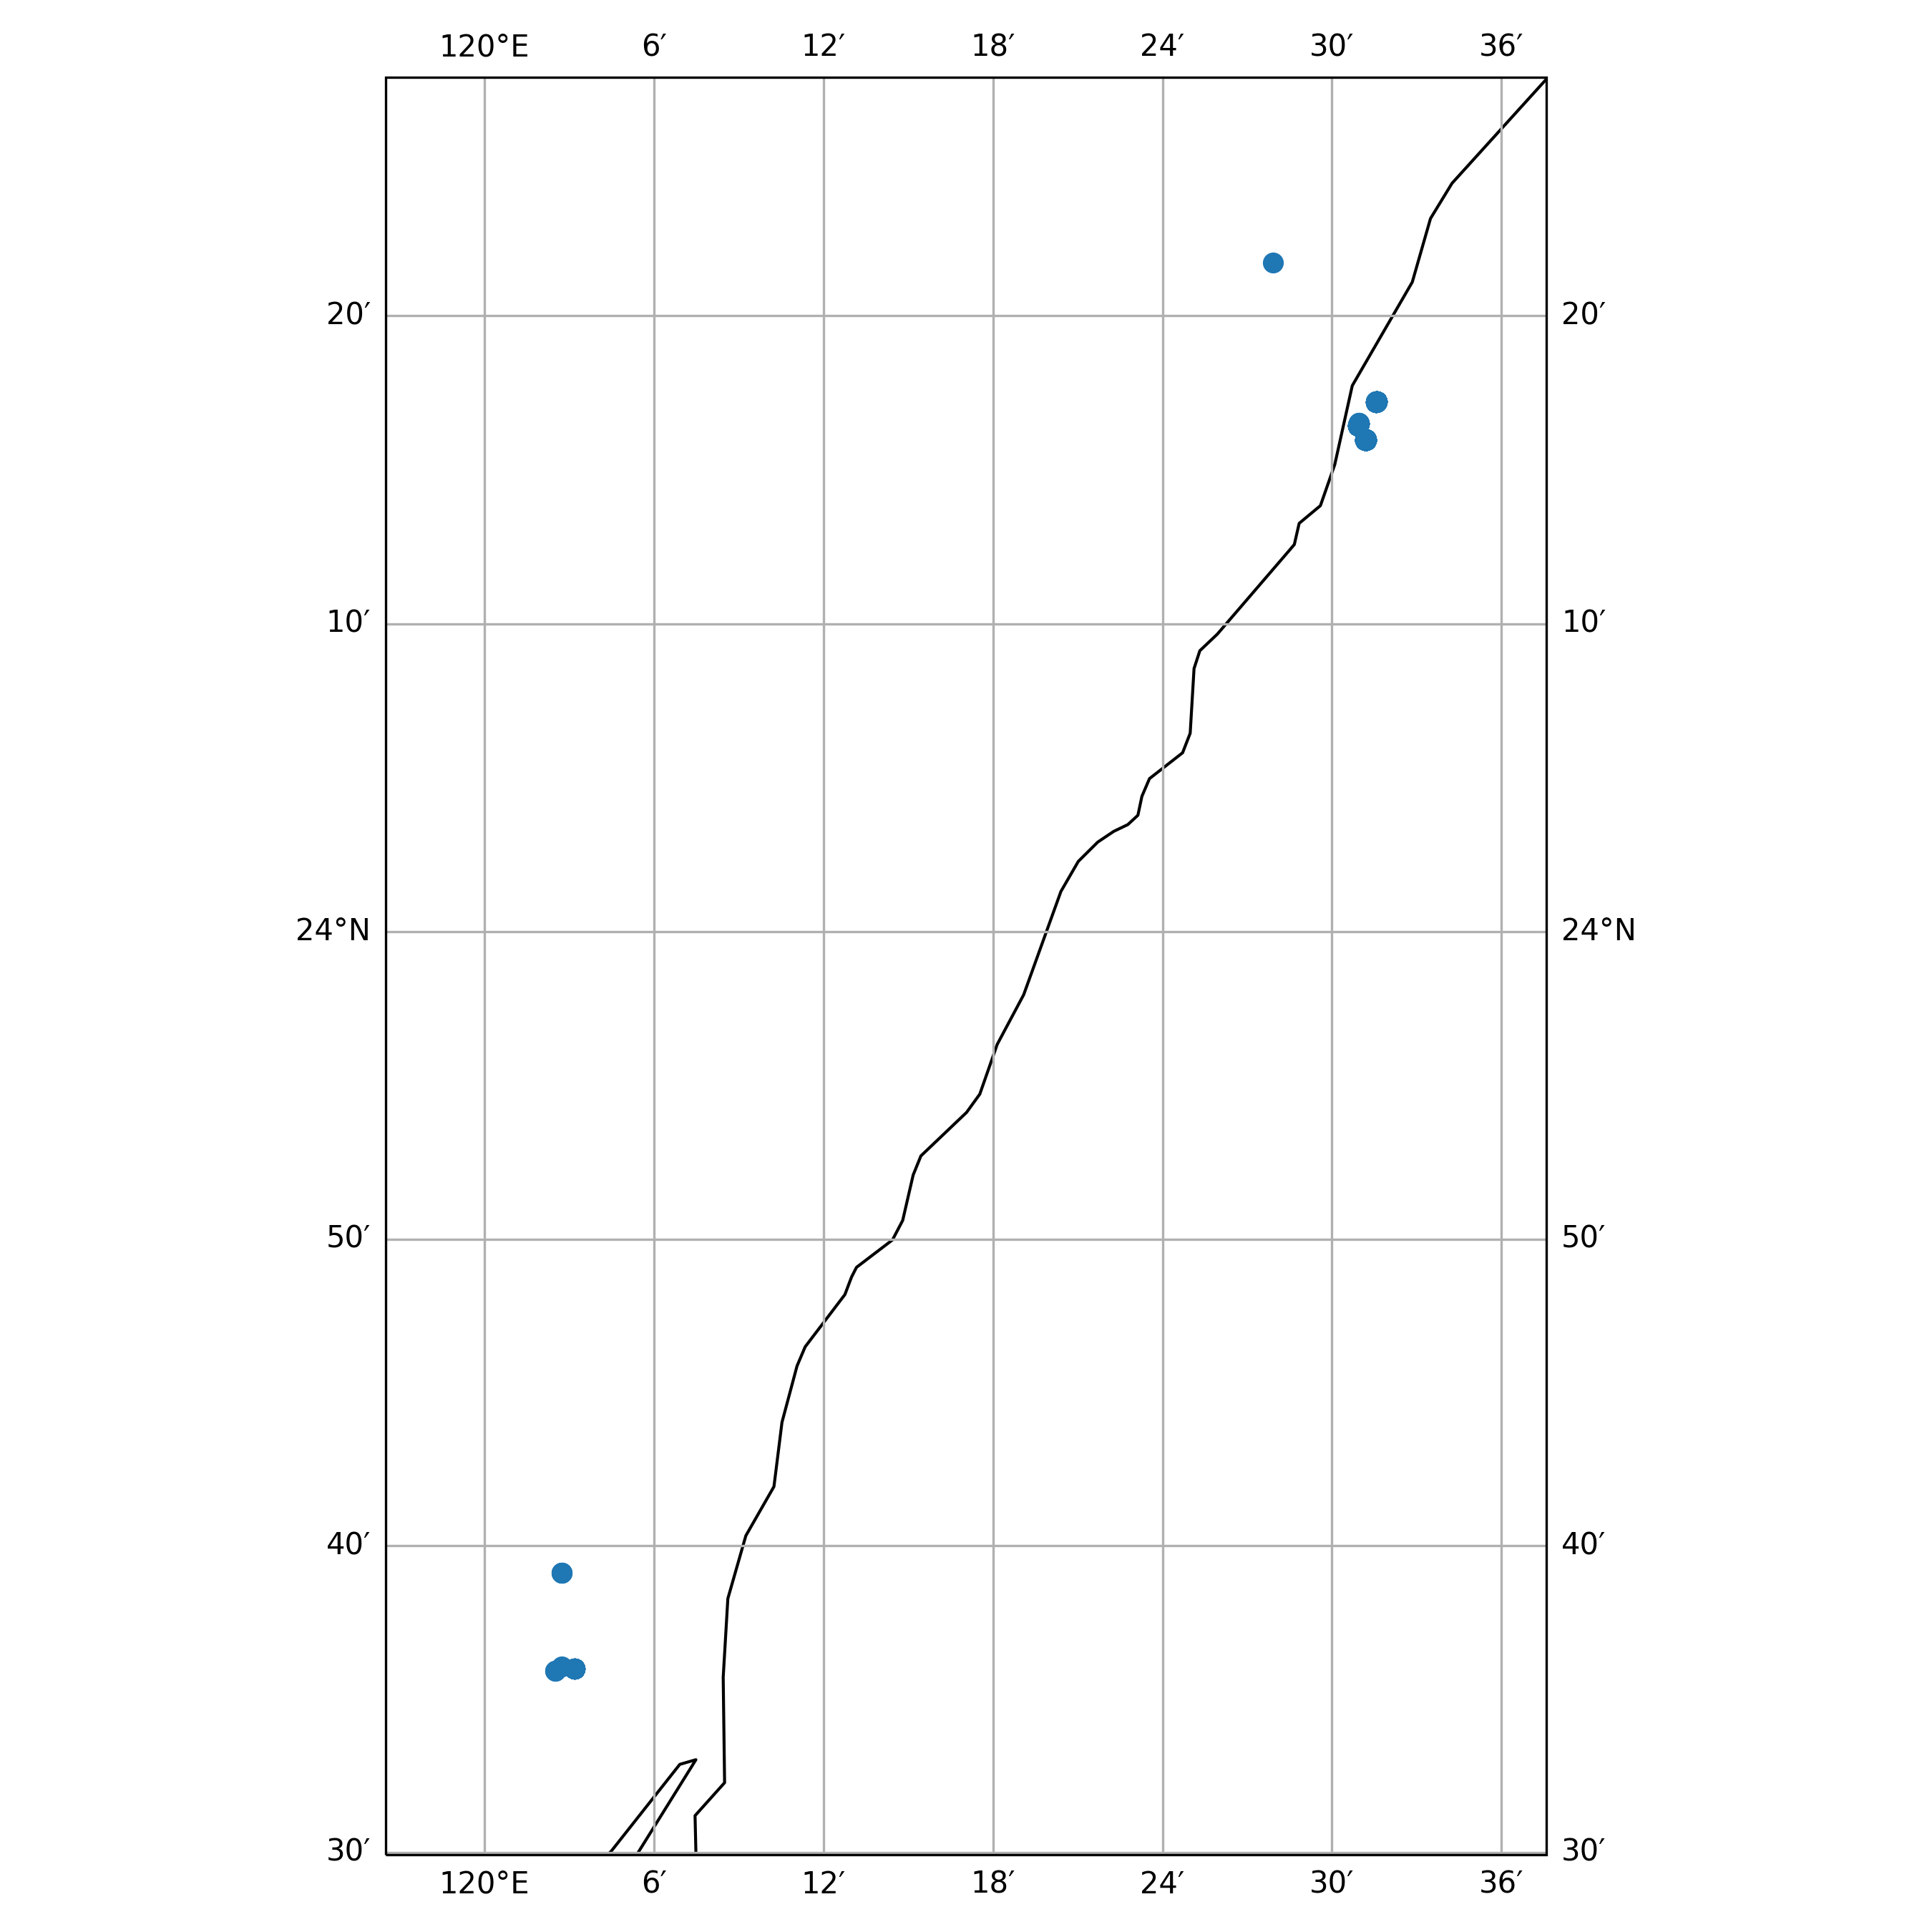

Values plotted in this chart, from the file beside it:
timestamp, epoch, latitude, longitude, speed, heading, course, status
2020-07-10 07:14:53+00:00, 1594365293, 24.27, 120.5, 0.0, 21.0, 78.0, 0
2020-07-10 08:19:18+00:00, 1594369158, 24.27, 120.5, 0.0, 21.0, 39.0, 0
2020-07-10 16:11:31+00:00, 1594397491, 24.27, 120.5, 0.0, 21.0, 19.0, 0
2020-07-10 17:15:59+00:00, 1594401359, 24.27, 120.5, 0.0, 21.0, 33.0, 0
2020-07-10 20:15:32+00:00, 1594412132, 24.27, 120.5, 0.0, 21.0, 234.0, 0
2020-07-10 21:19:42+00:00, 1594415982, 24.27, 120.5, 0.0, 21.0, 290.0, 0
2020-07-11 00:11:17+00:00, 1594426277, 24.27, 120.5, 0.0, 21.0, 318.0, 5
2020-07-11 02:00:06+00:00, 1594432806, 24.27, 120.5, 0.0, 21.0, 147.0, 5
2020-07-11 06:21:33+00:00, 1594448493, 24.27, 120.5, 0.0, 21.0, 62.0, 5
2020-07-11 07:05:01+00:00, 1594451101, 24.27, 120.5, 0.0, 21.0, 143.0, 5
2020-07-11 09:13:45+00:00, 1594458825, 24.27, 120.5, 0.0, 21.0, 134.0, 5
2020-07-11 11:05:26+00:00, 1594465526, 24.27, 120.5, 0.0, 21.0, 163.0, 5
2020-07-11 12:11:51+00:00, 1594469511, 24.27, 120.5, 0.0, 21.0, 114.0, 5
2020-07-11 16:10:43+00:00, 1594483843, 24.27, 120.5, 0.0, 21.0, 234.0, 5
2020-07-11 17:16:45+00:00, 1594487805, 24.27, 120.5, 0.0, 21.0, 244.0, 5
2020-07-11 20:10:00+00:00, 1594498200, 24.27, 120.5, 0.0, 21.0, 178.0, 5
2020-07-11 21:13:54+00:00, 1594502034, 24.27, 120.5, 0.0, 21.0, 159.0, 5
2020-07-11 22:18:49+00:00, 1594505929, 24.27, 120.5, 0.0, 21.0, 333.0, 5
2020-07-12 03:01:14+00:00, 1594522874, 24.27, 120.5, 0.0, 21.0, 138.0, 5
2020-07-12 07:18:20+00:00, 1594538300, 24.27, 120.5, 0.0, 21.0, 58.0, 5
2020-07-12 12:17:36+00:00, 1594556256, 24.27, 120.5, 0.0, 21.0, 139.0, 5
2020-07-12 14:04:37+00:00, 1594562677, 24.27, 120.5, 0.0, 21.0, 198.0, 5
2020-07-12 19:02:02+00:00, 1594580522, 24.27, 120.5, 0.0, 21.0, 20.0, 5
2020-07-12 21:09:29+00:00, 1594588169, 24.27, 120.5, 0.0, 21.0, 69.0, 5
2020-07-13 00:19:51+00:00, 1594599591, 24.27, 120.5, 0.0, 21.0, 217.0, 5
2020-07-13 01:02:31+00:00, 1594602151, 24.27, 120.5, 0.0, 21.0, 95.0, 5
2020-07-13 02:06:37+00:00, 1594605997, 24.27, 120.5, 0.0, 21.0, 319.0, 5
2020-07-13 04:05:45+00:00, 1594613145, 24.27, 120.5, 0.0, 21.0, 325.0, 5
2020-07-13 05:11:11+00:00, 1594617071, 24.27, 120.5, 0.0, 21.0, 185.0, 5
2020-07-13 08:08:26+00:00, 1594627706, 24.27, 120.5, 0.0, 21.0, 250.0, 5
2020-07-13 10:21:04+00:00, 1594635664, 24.27, 120.5, 0.0, 21.0, 228.0, 5
2020-07-13 11:05:32+00:00, 1594638332, 24.27, 120.5, 0.0, 21.0, 57.0, 5
2020-07-13 12:11:35+00:00, 1594642295, 24.27, 120.5, 0.0, 21.0, 95.0, 5
2020-07-13 13:16:17+00:00, 1594646177, 24.27, 120.5, 0.0, 21.0, 346.0, 5
2020-07-13 15:07:31+00:00, 1594652851, 24.27, 120.5, 0.0, 21.0, 113.0, 5
2020-07-13 16:15:57+00:00, 1594656957, 24.27, 120.5, 0.0, 21.0, 20.0, 5
2020-07-13 17:21:05+00:00, 1594660865, 24.27, 120.5, 0.0, 21.0, 127.0, 5
2020-07-13 18:05:01+00:00, 1594663501, 24.27, 120.5, 0.0, 21.0, 246.0, 5
2020-07-13 19:11:01+00:00, 1594667461, 24.27, 120.5, 0.0, 21.0, 228.0, 5
2020-07-13 20:16:14+00:00, 1594671374, 24.27, 120.5, 0.0, 21.0, 264.0, 5
2020-07-13 23:09:39+00:00, 1594681779, 24.27, 120.5, 0.0, 21.0, 75.0, 5
2020-07-14 05:14:33+00:00, 1594703673, 24.27, 120.5, 0.0, 21.0, 210.0, 5
2020-07-14 09:15:09+00:00, 1594718109, 24.27, 120.5, 0.0, 21.0, 279.0, 5
2020-07-14 10:20:34+00:00, 1594722034, 24.27, 120.5, 0.0, 21.0, 118.0, 5
2020-07-14 13:10:23+00:00, 1594732223, 24.27, 120.5, 0.0, 21.0, 100.0, 5
2020-07-14 14:14:10+00:00, 1594736050, 24.27, 120.5, 0.0, 21.0, 145.0, 5
2020-07-14 16:02:05+00:00, 1594742525, 24.27, 120.5, 0.0, 21.0, 235.0, 5
2020-07-14 18:09:00+00:00, 1594750140, 24.27, 120.5, 0.0, 21.0, 115.0, 5
2020-07-14 21:00:34+00:00, 1594760434, 24.27, 120.5, 0.0, 21.0, 210.0, 5
2020-07-14 23:07:38+00:00, 1594768058, 24.27, 120.5, 0.0, 21.0, 340.0, 5
2020-07-15 00:11:14+00:00, 1594771874, 24.27, 120.5, 0.0, 21.0, 223.0, 5
2020-07-15 02:18:44+00:00, 1594779524, 24.27, 120.5, 0.0, 21.0, 341.0, 5
2020-07-15 05:07:54+00:00, 1594789674, 24.27, 120.5, 0.0, 21.0, 159.0, 5
2020-07-15 06:11:27+00:00, 1594793487, 24.27, 120.5, 0.0, 21.0, 178.0, 5
2020-07-15 07:15:02+00:00, 1594797302, 24.27, 120.5, 0.0, 21.0, 243.0, 5
2020-07-15 10:15:45+00:00, 1594808145, 24.27, 120.5, 0.0, 21.0, 225.0, 5
2020-07-15 12:02:38+00:00, 1594814558, 24.27, 120.5, 0.0, 21.0, 62.0, 5
2020-07-15 17:01:10+00:00, 1594832470, 24.27, 120.5, 0.0, 21.0, 32.0, 5
2020-07-15 19:08:15+00:00, 1594840095, 24.27, 120.5, 0.0, 21.0, 235.0, 5
2020-07-15 22:19:02+00:00, 1594851542, 24.27, 120.5, 0.0, 21.0, 142.0, 5
... 4,428 more rows
